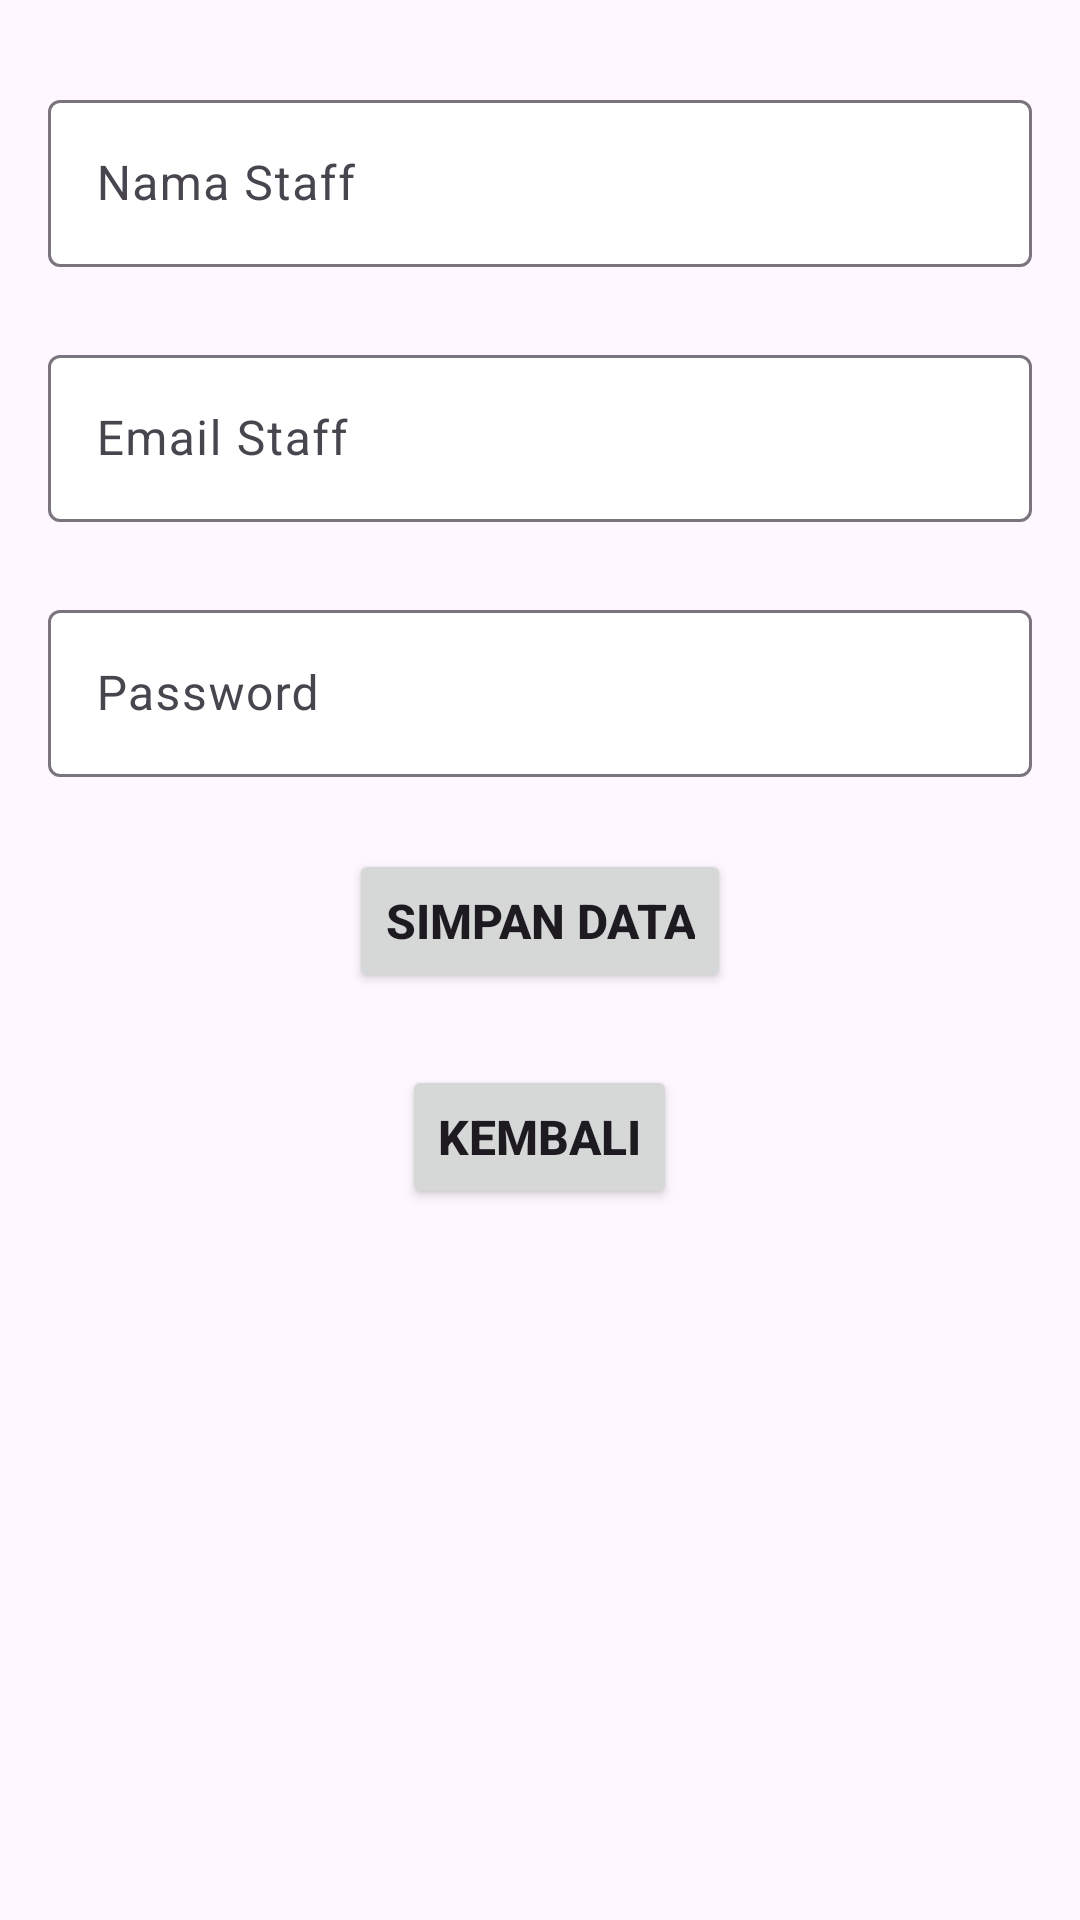

This screen was rendered from an Android layout file. Write that file and the resources it references.
<!-- AndroidManifest.xml: application theme Theme.ECommerceApp -->
<!-- res/layout/activity_crud_staff.xml -->
<?xml version="1.0" encoding="utf-8"?>
<ScrollView xmlns:android="http://schemas.android.com/apk/res/android"
    xmlns:app="http://schemas.android.com/apk/res-auto"
    xmlns:tools="http://schemas.android.com/tools"
    android:layout_width="match_parent"
    android:layout_height="match_parent"
    tools:context=".admin.CrudStaffActivity">

    <LinearLayout
        android:layout_width="match_parent"
        android:layout_height="wrap_content"
        android:orientation="vertical"
        android:padding="16dp">

        <com.google.android.material.textfield.TextInputLayout
            android:layout_width="match_parent"
            android:layout_height="wrap_content"
            android:layout_marginVertical="12dp"
            app:boxBackgroundColor="@color/white"
            app:boxBackgroundMode="outline">
            <EditText
                android:id="@+id/nama"
                android:layout_width="match_parent"
                android:layout_height="wrap_content"
                android:inputType="textPersonName"
                android:hint="Nama Staff" />
        </com.google.android.material.textfield.TextInputLayout>

        <com.google.android.material.textfield.TextInputLayout
            android:layout_width="match_parent"
            android:layout_height="wrap_content"
            android:layout_marginVertical="12dp"
            app:boxBackgroundColor="@color/white"
            app:boxBackgroundMode="outline">
            <EditText
                android:id="@+id/email"
                android:layout_width="match_parent"
                android:layout_height="wrap_content"
                android:inputType="textEmailAddress"
                android:hint="Email Staff" />
        </com.google.android.material.textfield.TextInputLayout>

        <com.google.android.material.textfield.TextInputLayout
            android:layout_width="match_parent"
            android:layout_height="wrap_content"
            android:layout_marginVertical="12dp"
            app:boxBackgroundColor="@color/white"
            app:boxBackgroundMode="outline">
            <EditText
                android:id="@+id/password"
                android:layout_width="match_parent"
                android:layout_height="wrap_content"
                android:inputType="textPassword"
                android:hint="Password" />
        </com.google.android.material.textfield.TextInputLayout>

        <ProgressBar
            android:id="@+id/progressBar"
            android:visibility="gone"
            android:layout_width="wrap_content"
            android:layout_height="wrap_content" />

        <Button
            android:id="@+id/btn_save"
            android:layout_width="wrap_content"
            android:layout_height="wrap_content"
            android:layout_marginVertical="12dp"
            android:layout_gravity="center"
            android:text="Simpan Data"
            android:textSize="16sp"
            android:textStyle="bold"/>

        <Button
            android:id="@+id/btn_return"
            android:layout_width="wrap_content"
            android:layout_height="wrap_content"
            android:layout_marginVertical="12dp"
            android:layout_gravity="center"
            android:text="Kembali"
            android:textSize="16sp"
            android:textStyle="bold"/>

    </LinearLayout>

</ScrollView>
<!-- resources referenced by this layout -->
<resources>
  <color name="white">#FFFFFFFF</color>
  <style name="Theme.ECommerceApp" parent="Base.Theme.ECommerceApp" />
  <style name="Base.Theme.ECommerceApp" parent="Theme.Material3.DayNight.NoActionBar">
          
          <item name="colorPrimary">@color/green</item>
      </style>
  <color name="green">#67ad53</color>
</resources>
